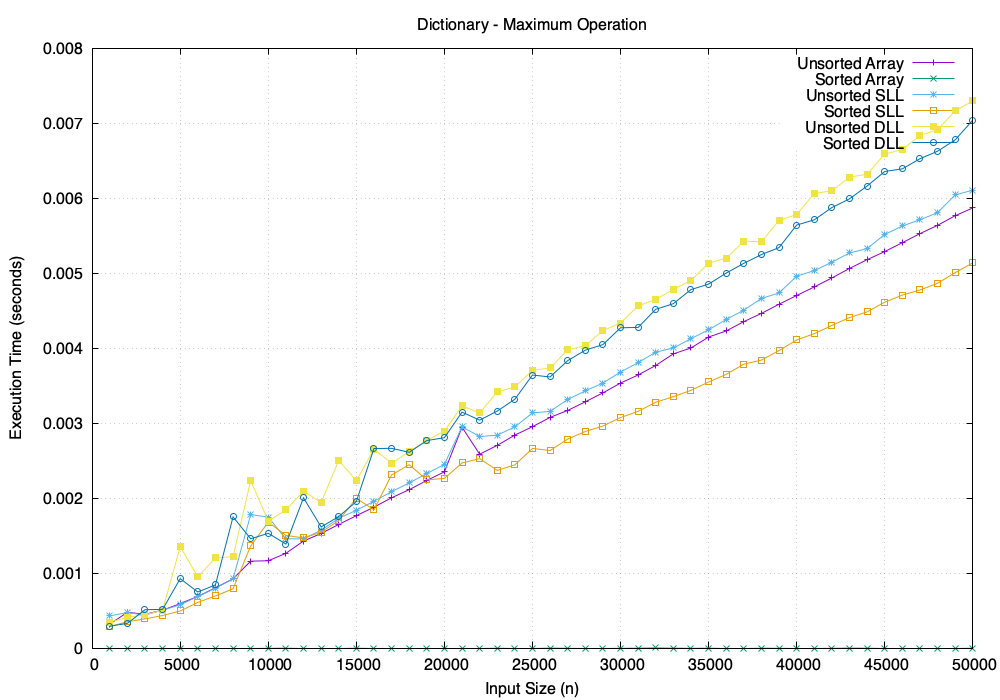

The file beside this chart, header and first rows:
Size, UnsortedArray, SortedArray, UnsortedSLL, SortedSLL, UnsortedDLL, SortedDLL
1000, 0.000323, 1e-06, 0.000433, 0.000291, 0.000349, 0.000295
2000, 0.00048, 1e-06, 0.000476, 0.000355, 0.000413, 0.000333
3000, 0.000454, 1e-06, 0.000444, 0.000392, 0.000447, 0.000515
4000, 0.000508, 1e-06, 0.000509, 0.000438, 0.000509, 0.000519
5000, 0.000597, 1e-06, 0.000581, 0.000498, 0.001355, 0.000929
6000, 0.000692, 0, 0.000692, 0.000612, 0.000952, 0.000751
7000, 0.000807, 0, 0.000802, 0.000699, 0.001206, 0.000846
8000, 0.000927, 1e-06, 0.000927, 0.000793, 0.001221, 0.001753
9000, 0.001162, 1e-06, 0.001783, 0.001365, 0.002238, 0.001461
10000, 0.001168, 0, 0.00175, 0.001683, 0.001696, 0.001534
11000, 0.001267, 1e-06, 0.001459, 0.001506, 0.001846, 0.00139
12000, 0.001431, 0, 0.001461, 0.001472, 0.002096, 0.002007
13000, 0.001532, 0, 0.001575, 0.001548, 0.001945, 0.001619
14000, 0.001652, 0, 0.001733, 0.001705, 0.002508, 0.001757
15000, 0.001769, 1e-06, 0.001841, 0.002, 0.002235, 0.001958
16000, 0.001883, 0, 0.001961, 0.001847, 0.002657, 0.002665
17000, 0.002008, 0, 0.002089, 0.002312, 0.002469, 0.002667
18000, 0.002116, 0, 0.002206, 0.002449, 0.002623, 0.002614
19000, 0.002239, 0, 0.002331, 0.002247, 0.002771, 0.002771
20000, 0.002354, 0, 0.002454, 0.002266, 0.002898, 0.002809
21000, 0.002949, 0, 0.002954, 0.002472, 0.003233, 0.00315
22000, 0.002589, 0, 0.002824, 0.00253, 0.003139, 0.003043
23000, 0.002707, 1e-06, 0.002843, 0.002373, 0.003421, 0.003164
24000, 0.002844, 0, 0.002954, 0.002447, 0.003487, 0.003322
25000, 0.002956, 0, 0.003139, 0.002666, 0.003707, 0.003645
26000, 0.00308, 2e-06, 0.00316, 0.002638, 0.00374, 0.003619
27000, 0.003173, 0, 0.003319, 0.002791, 0.00398, 0.003837
28000, 0.003288, 1e-06, 0.003434, 0.002892, 0.004036, 0.003977
29000, 0.003407, 1e-06, 0.003538, 0.002965, 0.004238, 0.004051
30000, 0.003538, 0, 0.003685, 0.003078, 0.004338, 0.004275
31000, 0.003646, 1e-06, 0.003811, 0.003161, 0.004569, 0.00428
32000, 0.003773, 5e-06, 0.00395, 0.003282, 0.004653, 0.004522
33000, 0.003928, 1e-06, 0.004006, 0.003357, 0.004789, 0.004597
34000, 0.004006, 0, 0.00413, 0.003441, 0.004905, 0.004785
35000, 0.004152, 1e-06, 0.004249, 0.003552, 0.005137, 0.004858
36000, 0.004233, 0, 0.004386, 0.003654, 0.005205, 0.005005
37000, 0.004358, 0, 0.00451, 0.00379, 0.005429, 0.005135
38000, 0.004467, 1e-06, 0.004667, 0.003844, 0.005423, 0.005252
39000, 0.00459, 0, 0.00474, 0.003972, 0.005707, 0.005345
40000, 0.004706, 1e-06, 0.004964, 0.004113, 0.005787, 0.005645
41000, 0.00482, 1e-06, 0.005038, 0.004197, 0.006067, 0.005715
42000, 0.00494, 0, 0.005151, 0.004306, 0.006101, 0.005879
43000, 0.005067, 2e-06, 0.005273, 0.004412, 0.006285, 0.005995
44000, 0.005184, 1e-06, 0.005332, 0.004487, 0.006322, 0.006166
45000, 0.005292, 0, 0.00552, 0.004617, 0.006593, 0.00636
46000, 0.00541, 0, 0.005633, 0.004711, 0.006652, 0.006395
47000, 0.005531, 0, 0.005716, 0.004779, 0.006841, 0.00653
48000, 0.005642, 0, 0.005811, 0.004869, 0.006918, 0.00663
49000, 0.00577, 0, 0.006047, 0.005011, 0.00717, 0.006782
50000, 0.005874, 1e-06, 0.006111, 0.005141, 0.0073, 0.007045
